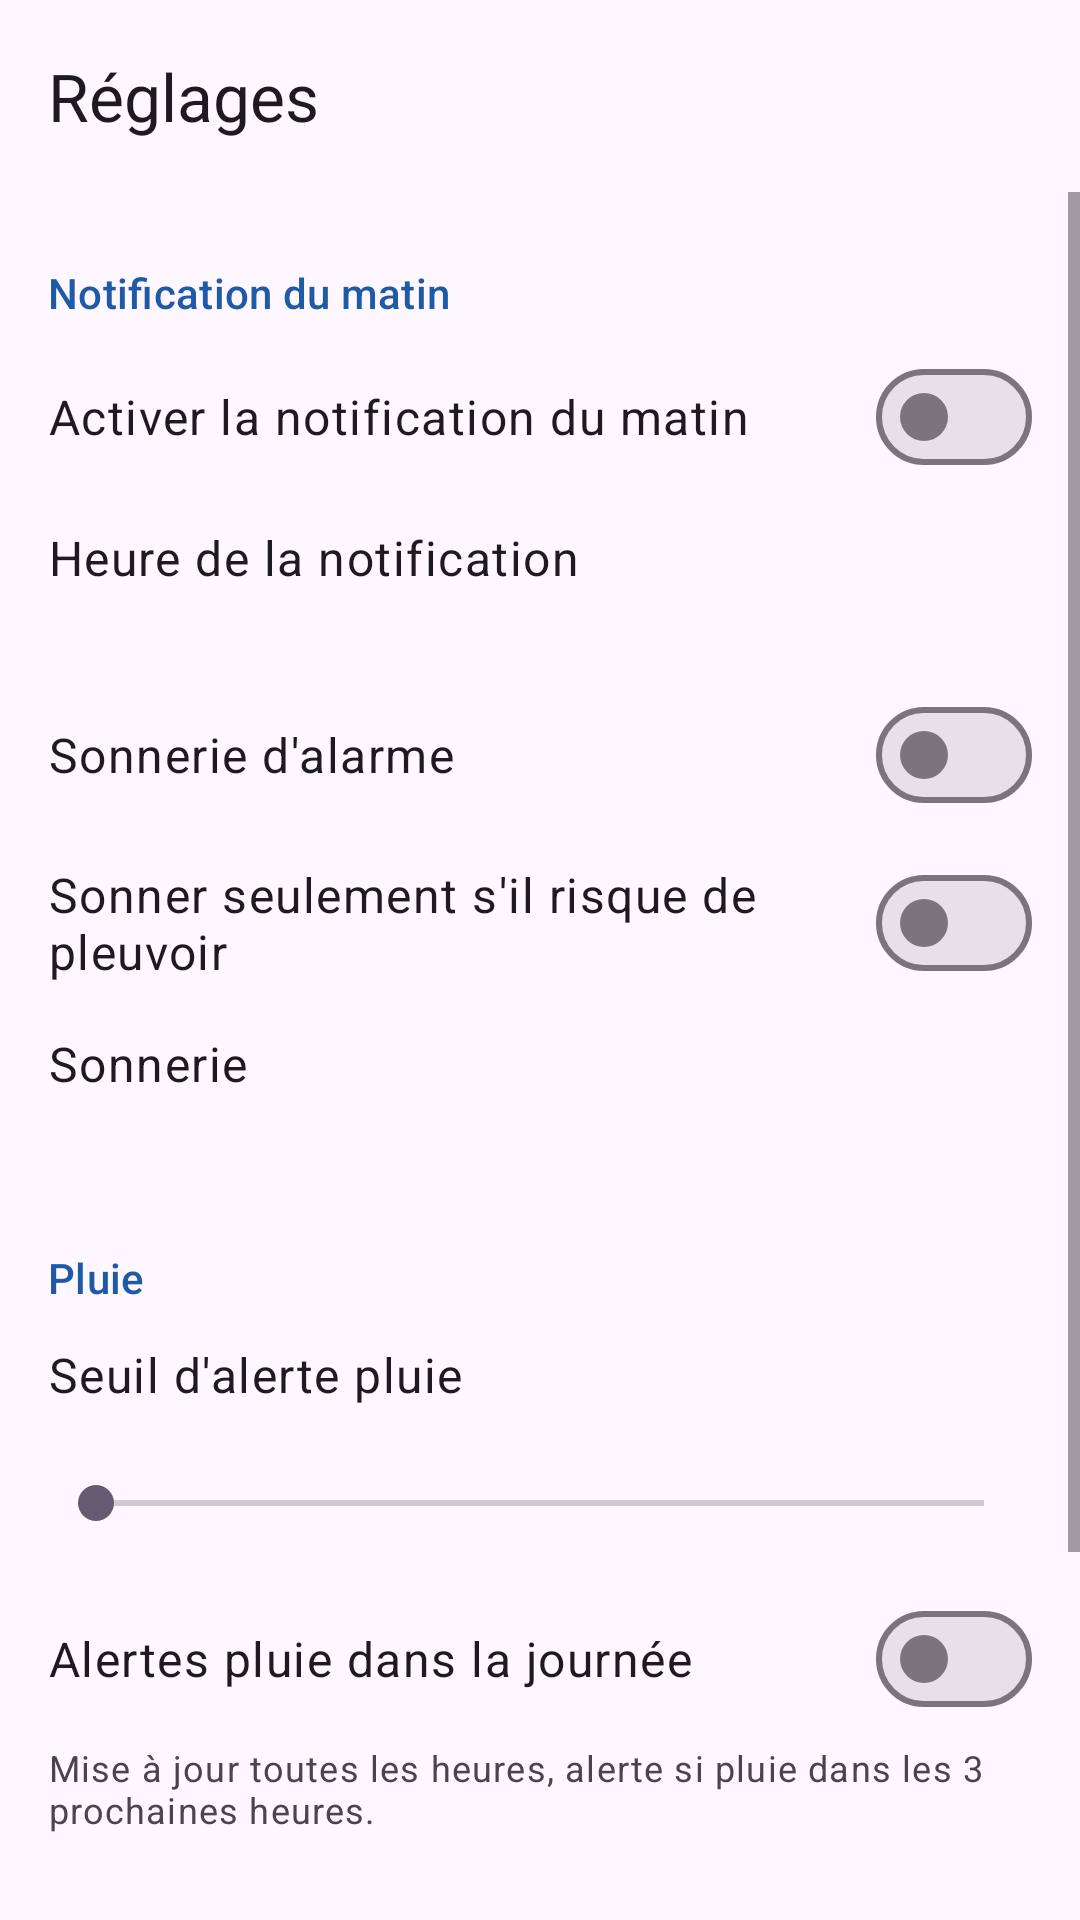

Produce the Android XML layout that renders to this screen, including the resource entries it uses.
<!-- AndroidManifest.xml: application theme Theme.PersonalWeather -->
<!-- res/layout/activity_settings.xml -->
<?xml version="1.0" encoding="utf-8"?>
<LinearLayout xmlns:android="http://schemas.android.com/apk/res/android"
    xmlns:app="http://schemas.android.com/apk/res-auto"
    android:layout_width="match_parent"
    android:layout_height="match_parent"
    android:fitsSystemWindows="true"
    android:orientation="vertical">

    <com.google.android.material.appbar.MaterialToolbar
        android:id="@+id/toolbar"
        android:layout_width="match_parent"
        android:layout_height="?attr/actionBarSize"
        app:title="@string/settings" />

    <ScrollView
        android:layout_width="match_parent"
        android:layout_height="match_parent">

        <LinearLayout
            android:layout_width="match_parent"
            android:layout_height="wrap_content"
            android:orientation="vertical"
            android:paddingHorizontal="16dp"
            android:paddingBottom="24dp">

            <TextView
                style="@style/SettingsHeader"
                android:text="@string/section_morning" />

            <com.google.android.material.materialswitch.MaterialSwitch
                android:id="@+id/alarm_switch"
                android:layout_width="match_parent"
                android:layout_height="wrap_content"
                android:minHeight="56dp"
                android:text="@string/alarm_enabled"
                android:textAppearance="?attr/textAppearanceBodyLarge" />

            <LinearLayout
                android:id="@+id/alarm_time_row"
                style="@style/SettingsRow">

                <TextView
                    android:layout_width="match_parent"
                    android:layout_height="wrap_content"
                    android:text="@string/alarm_time"
                    android:textAppearance="?attr/textAppearanceBodyLarge" />

                <TextView
                    android:id="@+id/alarm_time_value"
                    android:layout_width="match_parent"
                    android:layout_height="wrap_content"
                    android:textAppearance="?attr/textAppearanceBodyMedium"
                    android:textColor="?attr/colorPrimary" />
            </LinearLayout>

            <TextView
                android:id="@+id/exact_alarm_warning"
                android:layout_width="match_parent"
                android:layout_height="wrap_content"
                android:background="?attr/selectableItemBackground"
                android:paddingVertical="8dp"
                android:text="@string/exact_alarm_warning"
                android:textColor="?attr/colorError"
                android:visibility="gone" />

            <com.google.android.material.materialswitch.MaterialSwitch
                android:id="@+id/sound_switch"
                android:layout_width="match_parent"
                android:layout_height="wrap_content"
                android:minHeight="56dp"
                android:text="@string/sound_enabled"
                android:textAppearance="?attr/textAppearanceBodyLarge" />

            <com.google.android.material.materialswitch.MaterialSwitch
                android:id="@+id/sound_only_rain_switch"
                android:layout_width="match_parent"
                android:layout_height="wrap_content"
                android:minHeight="56dp"
                android:text="@string/sound_only_rain"
                android:textAppearance="?attr/textAppearanceBodyLarge" />

            <LinearLayout
                android:id="@+id/ringtone_row"
                style="@style/SettingsRow">

                <TextView
                    android:layout_width="match_parent"
                    android:layout_height="wrap_content"
                    android:text="@string/ringtone"
                    android:textAppearance="?attr/textAppearanceBodyLarge" />

                <TextView
                    android:id="@+id/ringtone_value"
                    android:layout_width="match_parent"
                    android:layout_height="wrap_content"
                    android:textAppearance="?attr/textAppearanceBodyMedium"
                    android:textColor="?attr/colorPrimary" />
            </LinearLayout>

            <TextView
                style="@style/SettingsHeader"
                android:text="@string/section_rain" />

            <LinearLayout
                android:layout_width="match_parent"
                android:layout_height="wrap_content"
                android:gravity="center_vertical"
                android:orientation="horizontal"
                android:paddingVertical="8dp">

                <TextView
                    android:layout_width="0dp"
                    android:layout_height="wrap_content"
                    android:layout_weight="1"
                    android:text="@string/threshold"
                    android:textAppearance="?attr/textAppearanceBodyLarge" />

                <TextView
                    android:id="@+id/threshold_value"
                    android:layout_width="wrap_content"
                    android:layout_height="wrap_content"
                    android:textAppearance="?attr/textAppearanceBodyLarge"
                    android:textColor="?attr/colorPrimary" />
            </LinearLayout>

            <SeekBar
                android:id="@+id/threshold_bar"
                android:layout_width="match_parent"
                android:layout_height="wrap_content"
                android:contentDescription="@string/threshold"
                android:minHeight="48dp" />

            <com.google.android.material.materialswitch.MaterialSwitch
                android:id="@+id/day_alerts_switch"
                android:layout_width="match_parent"
                android:layout_height="wrap_content"
                android:minHeight="56dp"
                android:text="@string/day_alerts"
                android:textAppearance="?attr/textAppearanceBodyLarge" />

            <TextView
                android:layout_width="match_parent"
                android:layout_height="wrap_content"
                android:text="@string/day_alerts_summary"
                android:textAppearance="?attr/textAppearanceBodySmall" />

            <TextView
                style="@style/SettingsHeader"
                android:text="@string/section_commute" />

            <LinearLayout
                android:id="@+id/outbound_row"
                style="@style/SettingsRow">

                <TextView
                    android:layout_width="match_parent"
                    android:layout_height="wrap_content"
                    android:text="@string/outbound"
                    android:textAppearance="?attr/textAppearanceBodyLarge" />

                <TextView
                    android:id="@+id/outbound_value"
                    android:layout_width="match_parent"
                    android:layout_height="wrap_content"
                    android:textAppearance="?attr/textAppearanceBodyMedium"
                    android:textColor="?attr/colorPrimary" />
            </LinearLayout>

            <LinearLayout
                android:id="@+id/return_row"
                style="@style/SettingsRow">

                <TextView
                    android:layout_width="match_parent"
                    android:layout_height="wrap_content"
                    android:text="@string/return_trip"
                    android:textAppearance="?attr/textAppearanceBodyLarge" />

                <TextView
                    android:id="@+id/return_value"
                    android:layout_width="match_parent"
                    android:layout_height="wrap_content"
                    android:textAppearance="?attr/textAppearanceBodyMedium"
                    android:textColor="?attr/colorPrimary" />
            </LinearLayout>
        </LinearLayout>
    </ScrollView>
</LinearLayout>
<!-- resources referenced by this layout -->
<resources>
  <string name="alarm_enabled">Activer la notification du matin</string>
  <string name="alarm_time">Heure de la notification</string>
  <string name="day_alerts">Alertes pluie dans la journée</string>
  <string name="day_alerts_summary">Mise à jour toutes les heures, alerte si pluie dans les 3 prochaines heures.</string>
  <string name="exact_alarm_warning">⚠️ Les alarmes exactes ne sont pas autorisées : la notification peut être retardée. Touchez pour autoriser.</string>
  <string name="outbound">Trajet aller</string>
  <string name="return_trip">Trajet retour</string>
  <string name="ringtone">Sonnerie</string>
  <string name="section_commute">Trajets</string>
  <string name="section_morning">Notification du matin</string>
  <string name="section_rain">Pluie</string>
  <string name="settings">Réglages</string>
  <string name="sound_enabled">Sonnerie d\'alarme</string>
  <string name="sound_only_rain">Sonner seulement s\'il risque de pleuvoir</string>
  <string name="threshold">Seuil d\'alerte pluie</string>
  <style name="SettingsHeader">
          <item name="android:layout_width">match_parent</item>
          <item name="android:layout_height">wrap_content</item>
          <item name="android:layout_marginTop">24dp</item>
          <item name="android:layout_marginBottom">4dp</item>
          <item name="android:textAppearance">?attr/textAppearanceTitleSmall</item>
          <item name="android:textColor">?attr/colorPrimary</item>
      </style>
  <style name="SettingsRow">
          <item name="android:layout_width">match_parent</item>
          <item name="android:layout_height">wrap_content</item>
          <item name="android:orientation">vertical</item>
          <item name="android:minHeight">56dp</item>
          <item name="android:gravity">center_vertical</item>
          <item name="android:paddingVertical">8dp</item>
          <item name="android:clickable">true</item>
          <item name="android:focusable">true</item>
          <item name="android:background">?attr/selectableItemBackground</item>
      </style>
  <style name="Theme.PersonalWeather" parent="Theme.Material3.DayNight.NoActionBar">
          <item name="colorPrimary">@color/brand</item>
      </style>
  <color name="brand">#1E5AA8</color>
</resources>
